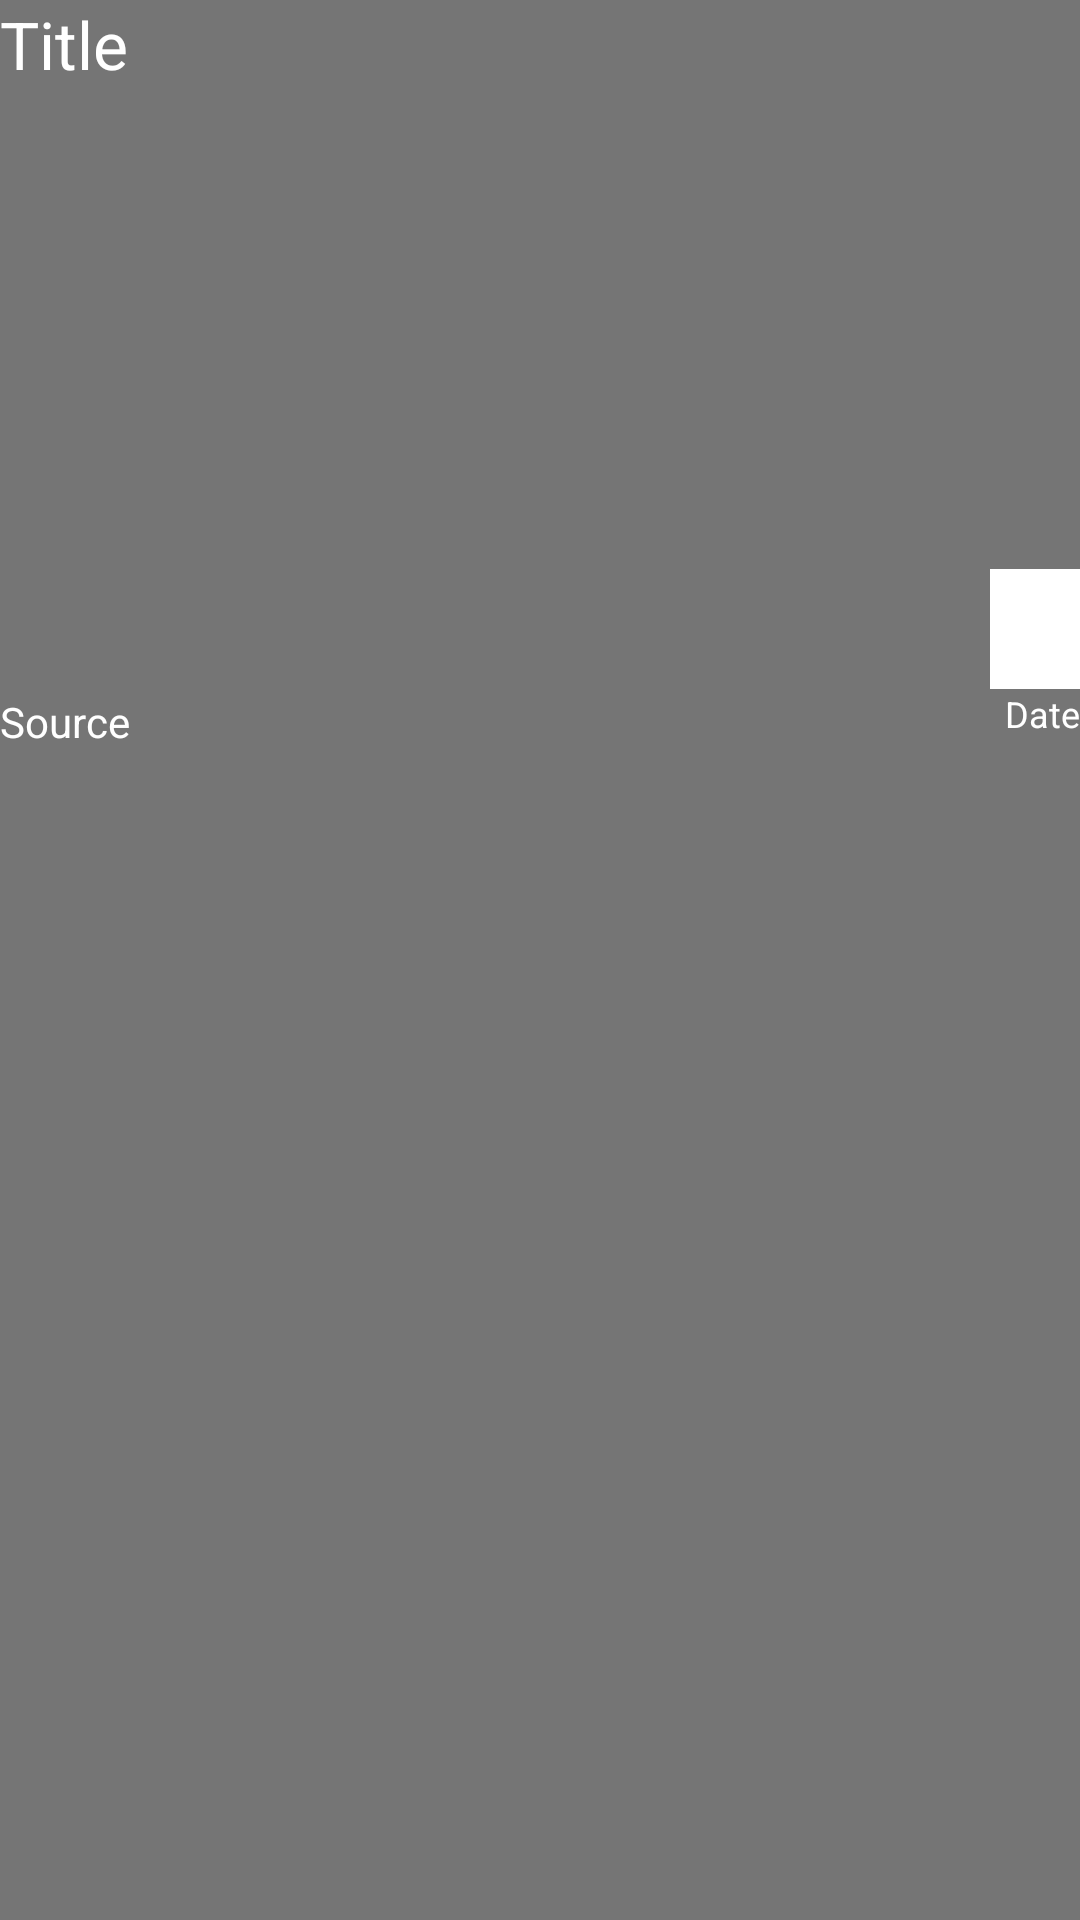

Android layout source for this screen:
<!-- AndroidManifest.xml: application theme Theme.KotlinFragmentNews -->
<!-- res/layout/news_row_layout.xml -->
<?xml version="1.0" encoding="utf-8"?>
<androidx.constraintlayout.widget.ConstraintLayout xmlns:android="http://schemas.android.com/apk/res/android"
    xmlns:app="http://schemas.android.com/apk/res-auto"
    xmlns:tools="http://schemas.android.com/tools"
    android:layout_width="match_parent"
    android:layout_height="wrap_content"
    android:background="#757575"
    android:layout_margin="2dp">

    <ImageView
        android:id="@+id/imageView"
        android:layout_width="0dp"
        android:layout_height="250dp"
        android:scaleType="centerCrop"
        app:layout_constraintEnd_toEndOf="parent"
        app:layout_constraintStart_toStartOf="parent"
        app:layout_constraintTop_toTopOf="parent"
        app:srcCompat="@drawable/images" />

    <TextView
        android:id="@+id/textViewTitle"
        android:layout_width="wrap_content"
        android:layout_height="wrap_content"
        android:text="Title"
        android:textColor="@color/white"
        android:textSize="22sp"
        app:layout_constraintStart_toStartOf="parent"
        app:layout_constraintTop_toTopOf="parent" />

    <TextView
        android:id="@+id/textViewSource"
        android:layout_width="wrap_content"
        android:layout_height="wrap_content"
        android:text="Source"
        android:textColor="@color/white"
        android:textSize="14sp"
        app:layout_constraintBottom_toBottomOf="@+id/imageView"
        app:layout_constraintStart_toStartOf="parent" />

    <TextView
        android:id="@+id/textViewDate"
        android:layout_width="wrap_content"
        android:layout_height="wrap_content"
        android:layout_marginBottom="4dp"
        android:text="Date"
        android:textColor="@color/white"
        android:textSize="12sp"
        app:layout_constraintBottom_toBottomOf="@+id/imageView"
        app:layout_constraintEnd_toEndOf="parent"/>

    <ImageView
        android:id="@+id/imageView2"
        android:layout_width="30dp"
        android:layout_height="40dp"
        android:background="@color/white"
        app:layout_constraintBottom_toTopOf="@+id/textViewDate"
        app:layout_constraintEnd_toEndOf="parent"
        android:clickable="true"
        android:tag="unsaved"
        app:srcCompat="@drawable/unsaved" />
</androidx.constraintlayout.widget.ConstraintLayout>
<!-- resources referenced by this layout -->
<resources>
  <style name="Theme.KotlinFragmentNews" parent="Base.Theme.KotlinFragmentNews" />
  <style name="Base.Theme.KotlinFragmentNews" parent="Theme.Material3.DayNight.NoActionBar">
          
          
      </style>
  <!-- not gathered from this repository: default colours our renderer supplied (Android Studio template values) -->
  <color name="white">#FFFFFFFF</color>
</resources>
